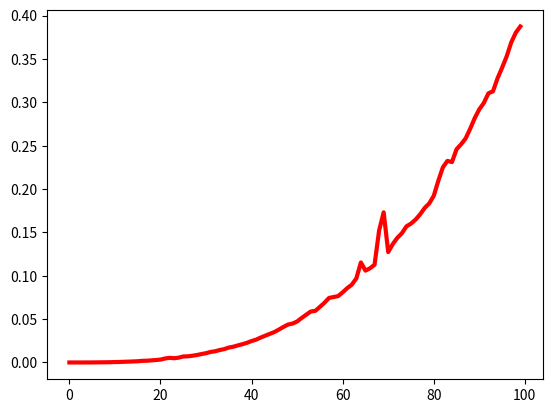

Write Python code to recreate this figure.
import random
import matplotlib.pyplot as plt
from time import time
import numpy as np

arreglo = [0 for x in range(100)]
principal = 1

for principal in range(100):

    tiempo_inicial = time()

    matriz1 = np.zeros((principal,principal))
    matriz2 = np.zeros((principal,principal))
    matrizf = np.zeros((principal,principal))


    for i in range(principal):
        for j in range(principal):
            matriz1[i,j]=random.randint(1,2)

    for i in range(principal):
        for j in range(principal):
            matriz2[i,j]=random.randint(1,2)

    for i in range(0,principal):
        for j in range(0,principal):
            for k in range(0,principal):
                matrizf[i,j] += matriz1[i,k]*matriz2[k,j]

    tiempo_final = time()
    tiempo_ejecucion = tiempo_final - tiempo_inicial
    arreglo[principal] = tiempo_ejecucion

plt.plot(arreglo, color='red', linewidth=3)

plt.show()



"""
arreglo = [0 for x in range(100)]

for principal in range(100):

    tiempo_inicial = time()

    for i in range(principal):
        matriz.append([])
        for j in range(principal):
            x = random.randint(1,2)
            matriz[i].append(x)

    matriz2 = []
    for i in range(principal):
        matriz2.append([])
        for j in range(principal):
            x = random.randint(1,2)
            matriz2[i].append(x)

    matrizf = []
    for i in range(principal):
        matrizf.append([])
        for j in range(principal):
            matrizf[i].append(0)


    for i in range(0,principal):
        for j in range(0,principal):
            for k in range(0,principal):
                matrizf[i][j] += matriz[i][k]*matriz2[k][j]

    tiempo_final = time()
    tiempo_ejecucion = tiempo_final - tiempo_inicial
    arreglo[principal] = tiempo_ejecucion

plt.plot(arreglo, color='red', linewidth=3)

plt.show()
"""
